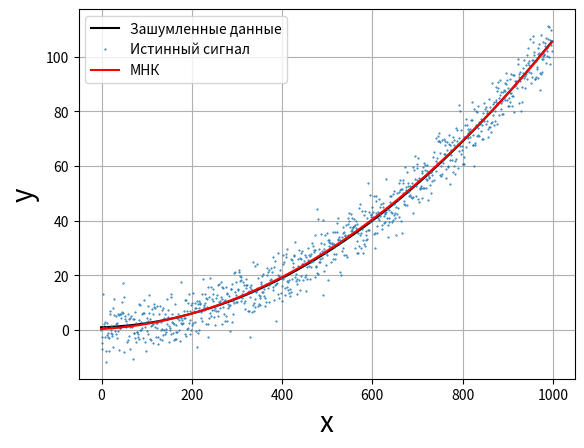

Write Python code to recreate this figure.
import random
import numpy as np
import matplotlib.pyplot as plt

# ---//--- Generate Data
dec = 1000
coef = [1, 5e-3, 1e-4]

x = np.array([i - 1 for i in range(dec)])
y = np.array([coef[0] + coef[1] * (i - 1) + coef[2] * (i - 1) ** 2 for i in range(dec)])

y_noise = y + np.random.normal(0, 5, 1000)

# ---//--- Least squares method
# H: y_hat = w_0* + w_1* * x + w_2* * x^2
# Metrics: RMS error
# Q( w_0*, w_1*, w_2*, x ) = 1/n * sum( ( y_hat - y_i )**2 )

# For polynom: X^T * X * a = X^T * y,
# where X - Vandermond matrix ( X = [ 1, x_1, ... x_1^m] ), a = [ a_0, a_1, ... a_m ]^T
# Let F = X^T * X ==> inv(F) = 1/det( F ) * (minor(F))^T
# Let K = X^T * y
# then a = inv(F) * K


def LSM_coef_calc(x, y, degree):

    n = len(x)
    m = degree + 1

    #  Matrix A (left side)
    F = [[0] * m for _ in range(m)]
    K = []
    for i in range(m):
        for j in range(m):
            F[i][j] = sum(x_i ** (i + j) for x_i in x)

        K.append(sum(y_i * (x_i**i) for x_i, y_i in zip(x, y)))

    coef = np.linalg.solve(F, K)

    # Coefficients:
    return coef


LSM_coef = LSM_coef_calc(x, y_noise, 2)
print(f"Уравнение: y = {LSM_coef[2]:.6f}*x^2 + {LSM_coef[1]:.6f}*x + {LSM_coef[0]:.6f}")

y_hat = [
    np.dot(LSM_coef, [x[i] ** j for j in range(0, len(LSM_coef))])
    for i in range(0, len(x))
]

# Plot
plt.plot(x, y, color="k")
plt.plot(x, y_noise, "o", markersize=0.5)
plt.plot(x, y_hat, color="r")
plt.xlabel("x", fontsize=20)
plt.ylabel("y", fontsize=20)
plt.grid(True)
plt.legend({"Истинный сигнал", "Зашумленные данные", "МНК"})
plt.show()
